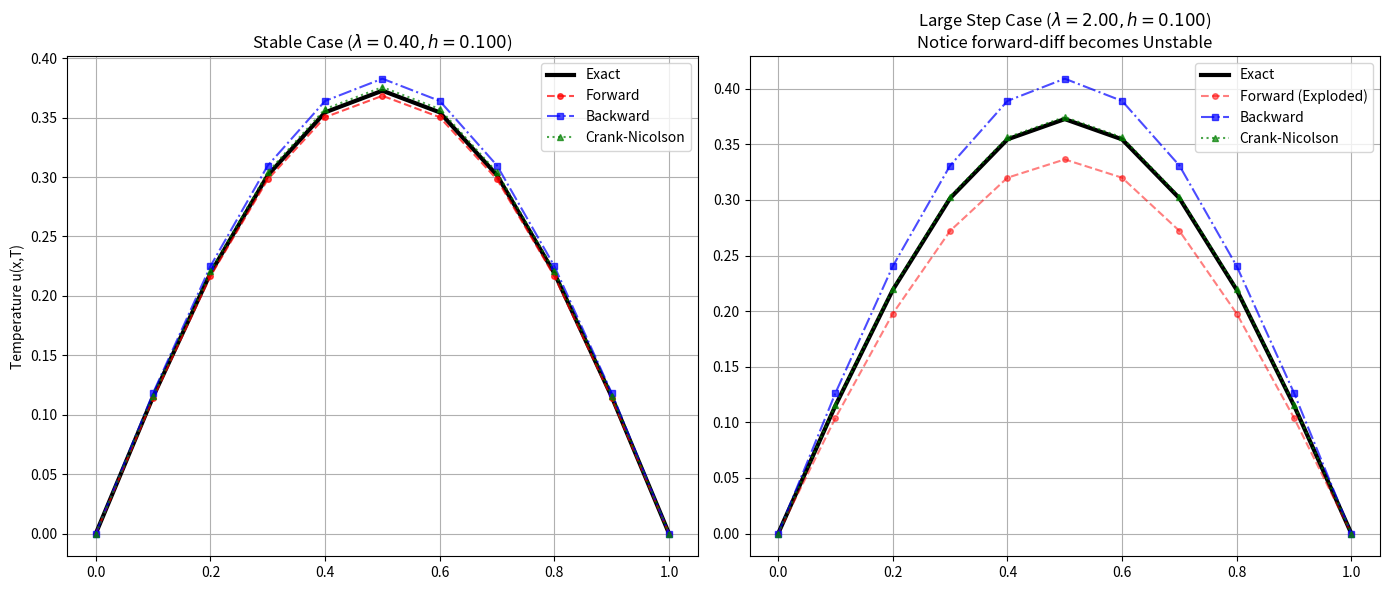
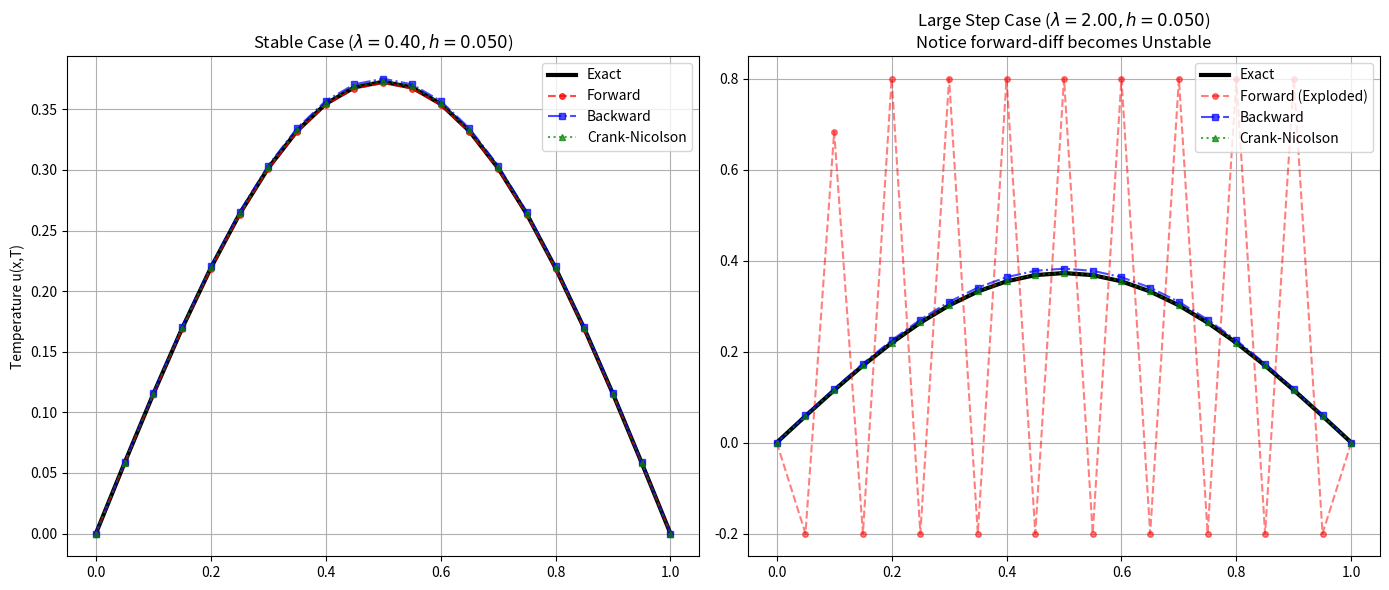

Reproduce these figures in Python, in order.
import numpy as np
import pandas as pd
import matplotlib.pyplot as plt
import time
from scipy.linalg import solve_banded

def solve_forward(L, T, alpha, N, M):
    h, k = L / N, T / M
    lam = (alpha**2 * k) / (h**2)
    x = np.linspace(0, L, N+1)
    w = np.sin(np.pi * x)
    
    start = time.perf_counter()
    for j in range(1, M+1):
        w_new = np.zeros(N+1)
        for i in range(1, N):
            w_new[i] = (1 - 2*lam)*w[i] + lam*(w[i+1] + w[i-1])
        w = w_new.copy()
    elapsed = time.perf_counter() - start
    return w, elapsed

def solve_backward(L, T, alpha, N, M):
    h, k = L / N, T / M
    lam = (alpha**2 * k) / (h**2)
    x = np.linspace(0, L, N+1)
    w = np.sin(np.pi * x)
    
    main_diag = (1 + 2*lam) * np.ones(N-1)
    off_diag = -lam * np.ones(N-2)
    ab = np.zeros((3, N-1))
    ab[0, 1:] = off_diag  
    ab[1, :] = main_diag  
    ab[2, :-1] = off_diag 

    start = time.perf_counter()
    for j in range(1, M+1):
        b = w[1:N] 
        w[1:N] = solve_banded((1, 1), ab, b)
    elapsed = time.perf_counter() - start
    return w, elapsed

def solve_crank_nicolson(L, T, alpha, N, M):
    h, k = L / N, T / M
    lam = (alpha**2 * k) / (h**2)
    x = np.linspace(0, L, N+1)
    w = np.sin(np.pi * x)
    
    main_diag_A = (1 + lam) * np.ones(N-1)
    off_diag_A = (-lam / 2) * np.ones(N-2)
    ab = np.zeros((3, N-1))
    ab[0, 1:] = off_diag_A
    ab[1, :] = main_diag_A
    ab[2, :-1] = off_diag_A
    
    start = time.perf_counter()
    for j in range(1, M+1):
        # Vectorized RHS calculation for optimized performance
        b = (1 - lam) * w[1:N] + (lam / 2) * (w[2:N+1] + w[0:N-1])
        w[1:N] = solve_banded((1, 1), ab, b)
    elapsed = time.perf_counter() - start
    return w, elapsed

def run_comparison(L, T, alpha, N, M, case_name):
    h, k = L / N, T / M
    lam = (alpha**2 * k) / (h**2)
    x = np.linspace(0, L, N+1)
    
    u_exact = np.exp(-(alpha * np.pi)**2 * T) * np.sin(np.pi * x)
    
    w_fwd, t_fwd = solve_forward(L, T, alpha, N, M)
    w_bwd, t_bwd = solve_backward(L, T, alpha, N, M)
    w_cn, t_cn = solve_crank_nicolson(L, T, alpha, N, M)
    
    print(f"\n=======================================================")
    print(f"Method Comparison | {case_name} Case (lambda={lam:.3f}, h={h:.3f})")
    print(f"=======================================================")
    
    table_sol = {"x": x, "Exact": u_exact, "Forward": w_fwd, "Backward": w_bwd, "Crank-Nic": w_cn}
    df_sol = pd.DataFrame(table_sol)
    print("\n--- Numerical Solutions ---")
    print(df_sol.iloc[1:N].to_string(index=False, float_format=lambda v: f"{v:.5e}"))
    
    table_err = {
        "x": x,
        "Err(Forward)": np.abs(w_fwd - u_exact),
        "Err(Backward)": np.abs(w_bwd - u_exact),
        "Err(Crank-Nic)": np.abs(w_cn - u_exact)
    }
    df_err = pd.DataFrame(table_err)
    print("\n--- Absolute Errors ---")
    print(df_err.iloc[1:N].to_string(index=False, float_format=lambda v: f"{v:.5e}"))
    
    print("\nComputational Cost (Seconds):")
    print(f"Forward: {t_fwd:.6f} | Backward: {t_bwd:.6f} | Crank-Nic: {t_cn:.6f}")
    
    return x, u_exact, w_fwd, w_bwd, w_cn, lam

# --- Execution & Plotting ---
L, T, alpha = 1.0, 0.1, 1.0

# Loop through multiple spatial grids to fulfill project requirements
spatial_grids = [10, 20]

for N in spatial_grids:
    h = L / N
    
    # Calculate M to maintain lambda = 0.4 (Stable)
    k_stable = 0.4 * (h**2)
    M_stable = int(round(T / k_stable))
    
    # Calculate M to maintain lambda = 2.0 (Unstable)
    k_unstable = 2.0 * (h**2)
    M_unstable = int(round(T / k_unstable))

    # Run comparisons
    x, ex_s, fw_s, bw_s, cn_s, lam_s = run_comparison(L, T, alpha, N, M=M_stable, case_name="Stable")
    x, ex_u, fw_u, bw_u, cn_u, lam_u = run_comparison(L, T, alpha, N, M=M_unstable, case_name="Large Step (Unstable)")

    # Plotting
    fig, (ax1, ax2) = plt.subplots(1, 2, figsize=(14, 6))

    ax1.plot(x, ex_s, 'k-', linewidth=3, label='Exact')
    ax1.plot(x, fw_s, 'ro--', markersize=4, label='Forward', alpha=0.7)
    ax1.plot(x, bw_s, 'bs-.', markersize=4, label='Backward', alpha=0.7)
    ax1.plot(x, cn_s, 'g^:', markersize=4, label='Crank-Nicolson', alpha=0.7)
    ax1.set_title(f'Stable Case ($\\lambda = {lam_s:.2f}, h = {h:.3f}$)')
    ax1.set_ylabel('Temperature u(x,T)')
    ax1.legend()
    ax1.grid(True)

    ax2.plot(x, ex_u, 'k-', linewidth=3, label='Exact')
    fw_u_clipped = np.clip(fw_u, -0.2, 0.8) 
    ax2.plot(x, fw_u_clipped, 'ro--', markersize=4, label='Forward (Exploded)', alpha=0.5)
    ax2.plot(x, bw_u, 'bs-.', markersize=4, label='Backward', alpha=0.7)
    ax2.plot(x, cn_u, 'g^:', markersize=4, label='Crank-Nicolson', alpha=0.7)
    ax2.set_title(f'Large Step Case ($\\lambda = {lam_u:.2f}, h = {h:.3f}$)\nNotice forward-diff becomes Unstable')
    ax2.legend()
    ax2.grid(True)

    plt.tight_layout()
    plt.show()
